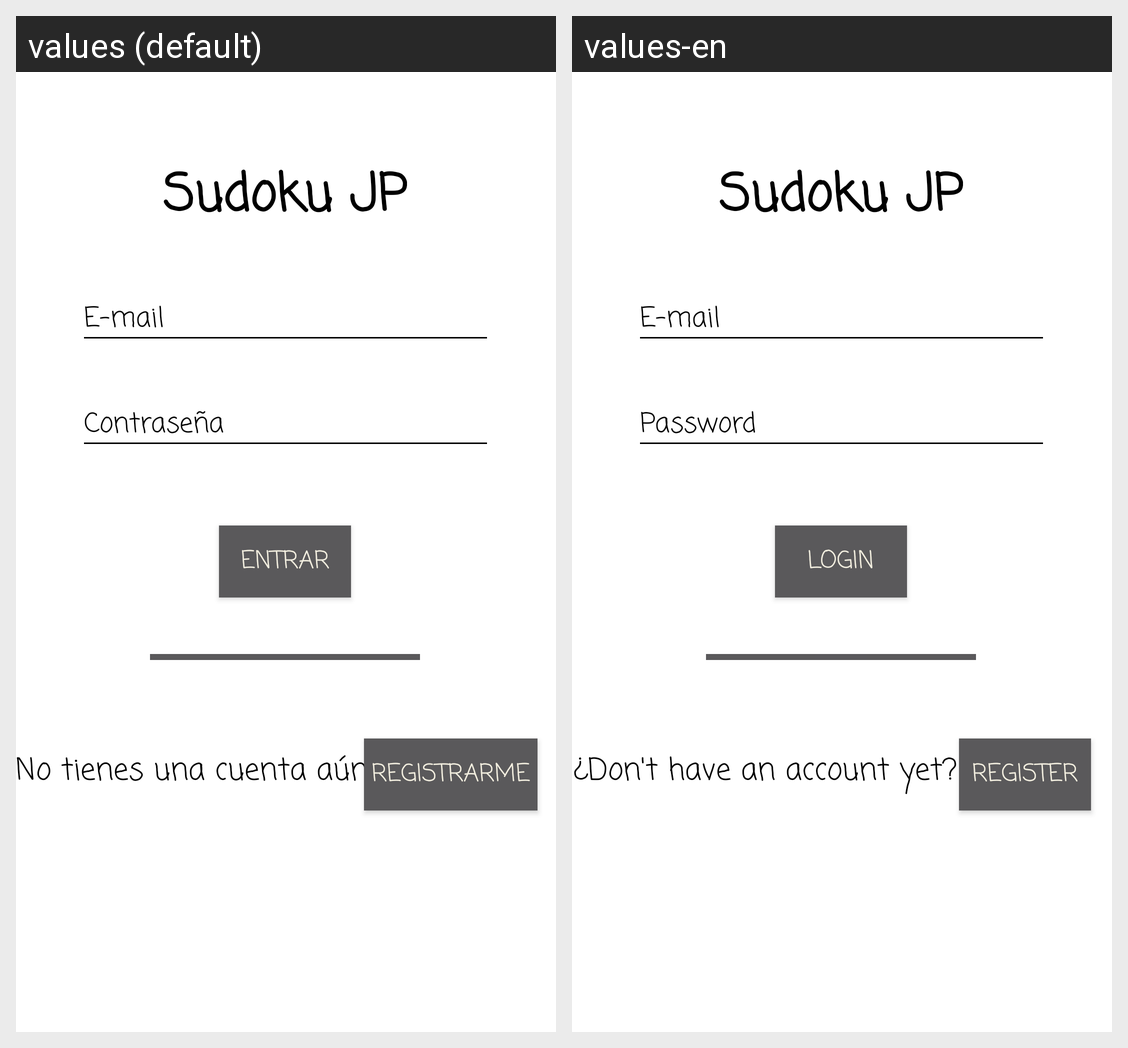

Locale-by-locale string values for the Android screen shown in this grid:
Android screen res/layout/activity_sign_in_screen.xml rendered under 2 locales, left to right: values (default), values-en. Device: Nexus 5 (rendered at 1080×1920; each locale shown at half size, 540×960, under a caption strip naming it); theme AppTheme.
Strings drawn on this screen, with the default value and each locale's value (text and hints the layout hard-codes, and strings that could not be matched under every locale, appear in the picture but are not listed):

email
  values: E-mail
  values-en: E-mail

password
  values: Contraseña
  values-en: Password

register
  values: Registrarme
  values-en: Register

login
  values: Entrar
  values-en: Login

noaccount
  values: ¿No tienes una cuenta aún?
  values-en: ¿Don't have an account yet?

title
  values: Sudoku JP
  values-en: Sudoku JP  [not translated; the default value is used]
